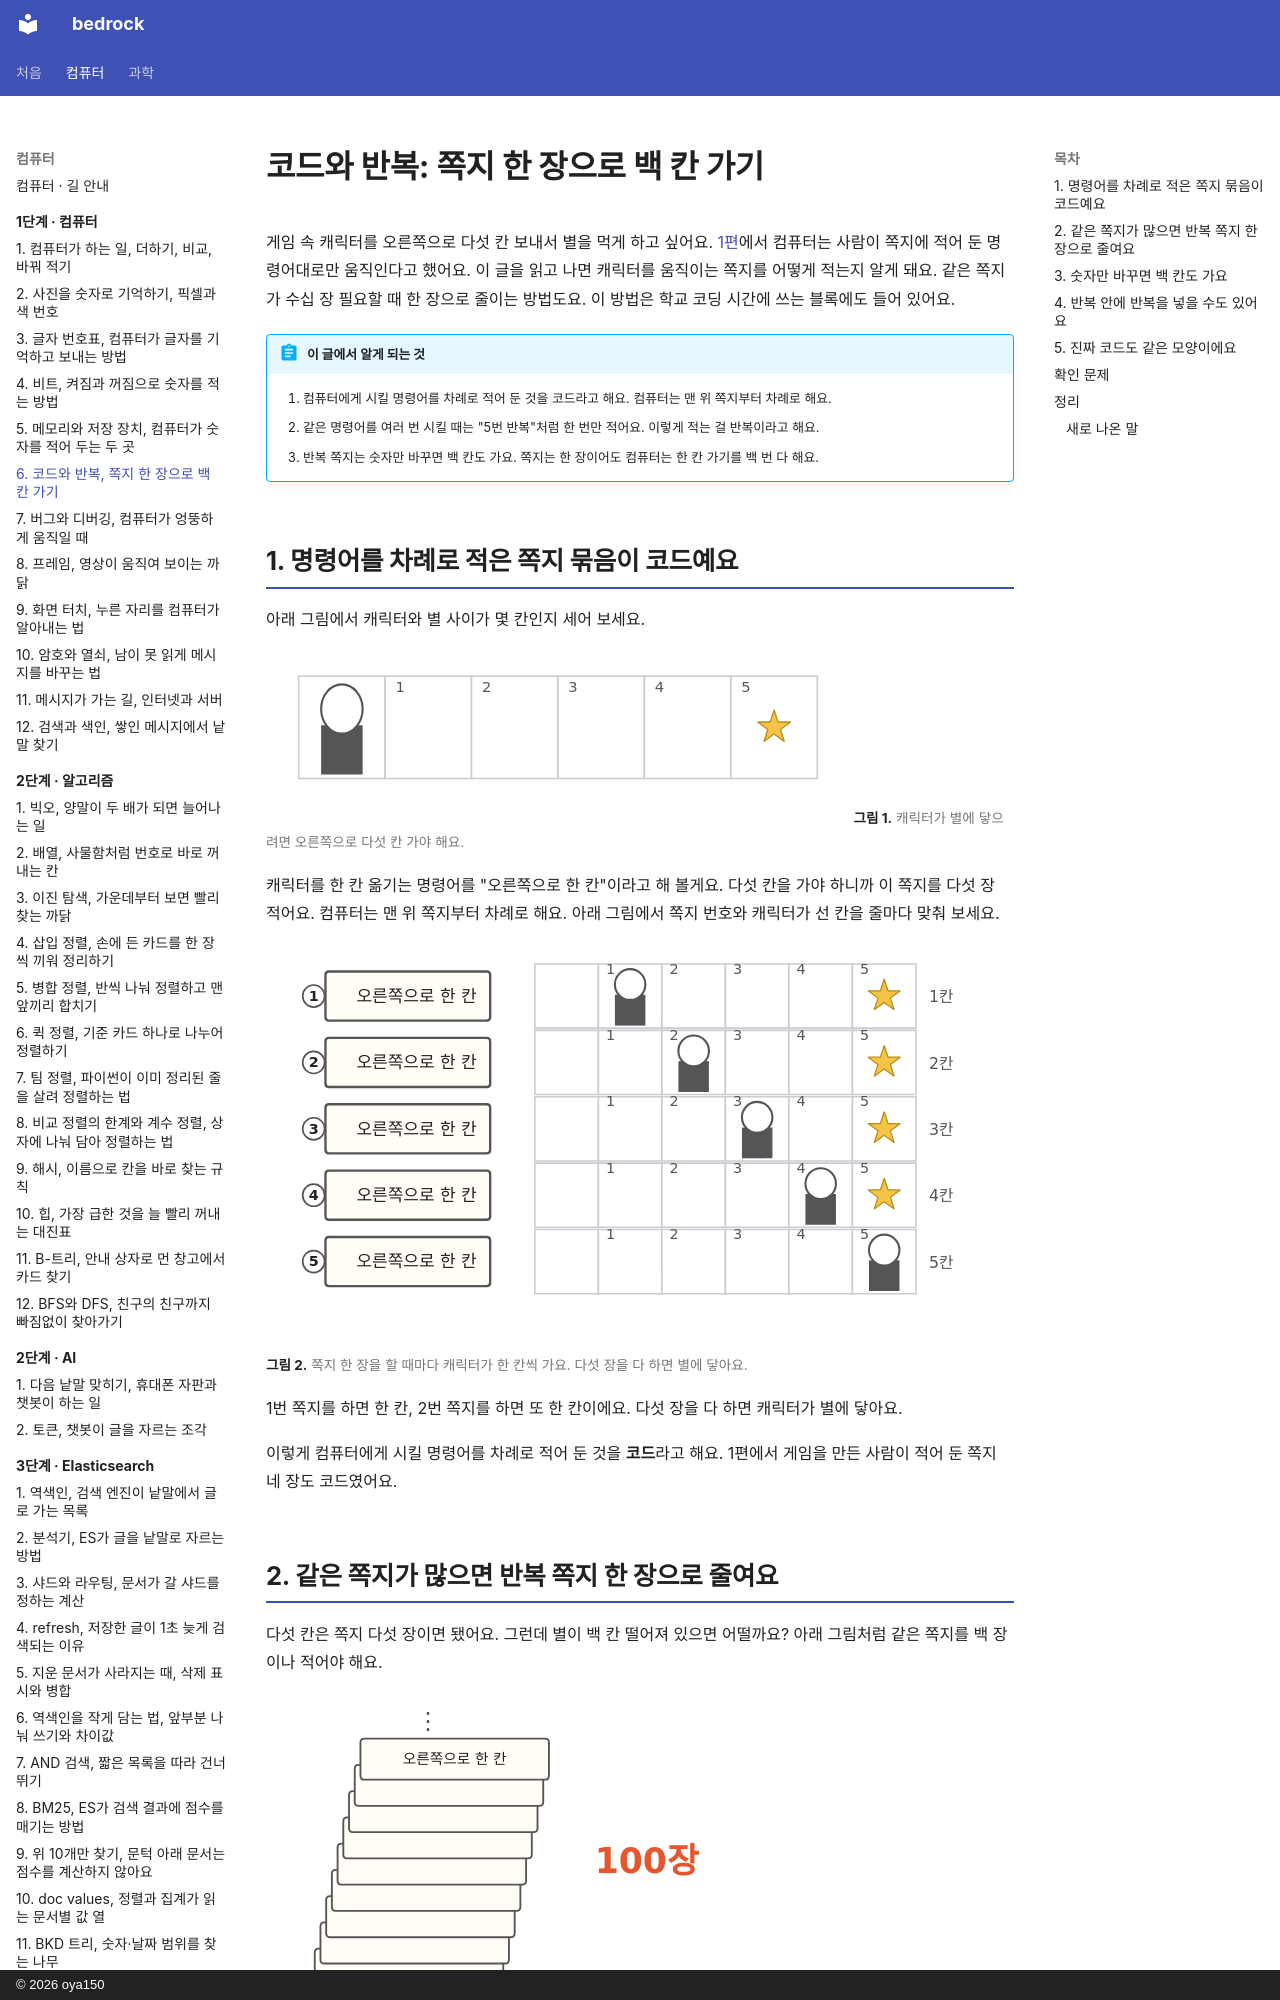

repository: oya150/bedrock · page: computer/06-how-to-tell-computers/index.html · generator: mkdocs · copyright: © 2026 oya150

# 코드와 반복: 쪽지 한 장으로 백 칸 가기

게임 속 캐릭터를 오른쪽으로 다섯 칸 보내서 별을 먹게 하고 싶어요. [1편](01-what-computers-do.md)에서 컴퓨터는 사람이 쪽지에 적어 둔 명령어대로만 움직인다고 했어요. 이 글을 읽고 나면 캐릭터를 움직이는 쪽지를 어떻게 적는지 알게 돼요. 같은 쪽지가 수십 장 필요할 때 한 장으로 줄이는 방법도요. 이 방법은 학교 코딩 시간에 쓰는 블록에도 들어 있어요.

!!! abstract "이 글에서 알게 되는 것"
    1. 컴퓨터에게 시킬 명령어를 차례로 적어 둔 것을 코드라고 해요. 컴퓨터는 맨 위 쪽지부터 차례로 해요.
    2. 같은 명령어를 여러 번 시킬 때는 "5번 반복"처럼 한 번만 적어요. 이렇게 적는 걸 반복이라고 해요.
    3. 반복 쪽지는 숫자만 바꾸면 백 칸도 가요. 쪽지는 한 장이어도 컴퓨터는 한 칸 가기를 백 번 다 해요.

## 1. 명령어를 차례로 적은 쪽지 묶음이 코드예요

아래 그림에서 캐릭터와 별 사이가 몇 칸인지 세어 보세요.

![가로로 놓인 여섯 칸. 맨 왼쪽 칸에 캐릭터가 있고 오른쪽 칸들에 1부터 5까지 번호가 있다. 5번 칸에 별이 있다.](img/06/c06-path.svg)
**그림 1.** 캐릭터가 별에 닿으려면 오른쪽으로 다섯 칸 가야 해요.
{ .fig-cap }

캐릭터를 한 칸 옮기는 명령어를 "오른쪽으로 한 칸"이라고 해 볼게요. 다섯 칸을 가야 하니까 이 쪽지를 다섯 장 적어요. 컴퓨터는 맨 위 쪽지부터 차례로 해요. 아래 그림에서 쪽지 번호와 캐릭터가 선 칸을 줄마다 맞춰 보세요.

![위에서 아래로 번호 1부터 5가 붙은 쪽지 다섯 장. 모두 오른쪽으로 한 칸이라고 적혀 있다. 옆의 길에서 캐릭터가 줄마다 한 칸씩 나아가 다섯째 줄에서 5번 칸에 닿는다. 줄 끝에 1칸부터 5칸.](img/06/c06-notes.svg)
**그림 2.** 쪽지 한 장을 할 때마다 캐릭터가 한 칸씩 가요. 다섯 장을 다 하면 별에 닿아요.
{ .fig-cap }

1번 쪽지를 하면 한 칸, 2번 쪽지를 하면 또 한 칸이에요. 다섯 장을 다 하면 캐릭터가 별에 닿아요.

이렇게 컴퓨터에게 시킬 명령어를 차례로 적어 둔 것을 **코드**라고 해요. 1편에서 게임을 만든 사람이 적어 둔 쪽지 네 장도 코드였어요.
